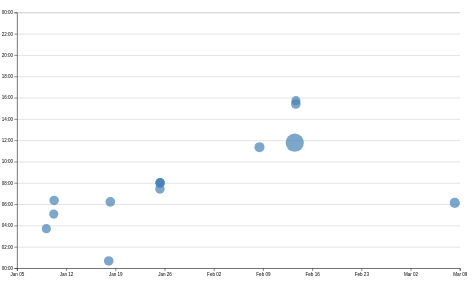
D3 v7 page, settled after 480 driven frames (8 s of simulated time); the page loaded 1 data file(s).


// ── ../global.js
// console.log('IT’S ALIVE!');

// let navLinks = $$("nav a")
// function $$(selector, context = document) {
//   return Array.from(context.querySelectorAll(selector));
// }
// let currentLink = navLinks.find(
//     (a) => a.host === location.host && a.pathname === location.pathname
//   );
// currentLink.classList.add('current');
// currentLink?.classList.add('current');


let pages = [
    { url: '', title: 'Home', target: '' },
    { url: 'projects/', title: 'Projects', target: '' },
    { url: 'contact/', title: 'Contact', target: '' },
    { url: 'meta/', title: 'Meta', target: '' },
    { url: 'resume/', title: 'Resume', target: '' },
    { url: 'https://github.com/calwilee/', title: 'Github', target: '_blank' },
    // add the rest of your pages here
  ];
let nav = document.createElement('nav');

document.body.prepend(nav);

for (let p of pages) {
    let url = p.url;
    let title = p.title;

    

    const ARE_WE_HOME = document.documentElement.classList.contains('home');
    url = !ARE_WE_HOME && !url.startsWith('http') ? '../' + url : url;

    let a = document.createElement('a');
    
    
    a.href = url;
    a.textContent = title;
    if (a.host === location.host && a.pathname === location.pathname) {
        a.classList.add('current');
    };
    if (a.host != location.host) {
        a.target = "_blank"
    };
    nav.append(a);

    
}

document.body.insertAdjacentHTML(
'afterbegin',
`
    <label class="color-scheme">
        Theme:
        <select>
            <option value="light dark">Automatic</option>
            <option value="light">Light</option>
            <option value="dark">Dark</option>
        </select>
    </label>`
);

let select =  document.querySelector('select');
if ("colorScheme" in localStorage){
    document.documentElement.style.setProperty('color-scheme', localStorage.colorScheme);
    select.value = localStorage.colorScheme;
};

select.addEventListener('input', function (event) {
    console.log('color scheme changed to', event.target.value);
    localStorage.colorScheme = event.target.value;
    document.documentElement.style.setProperty('color-scheme', event.target.value);
    

  });

  
export async function fetchJSON(url) {
    try {
        // Fetch the JSON file from the given URL
        const response = await fetch(url);
        console.log(response) 
        if (!response.ok) {
            throw new Error(`Failed to fetch projects: ${response.statusText}`);
        }
        const data = await response.json();
        return data; 
        


    } catch (error) {
        console.error('Error fetching or parsing JSON data:', error);
    }
        
}
export function renderProjects(project, containerElement, headingLevel = 'h2') {
    containerElement.innerHTML = '';
    for (let p of project) {
        const article = document.createElement('article');
        console.log(article);
        article.innerHTML = 
        `
        <${headingLevel}>${p.title}</${headingLevel}>
        <img src="${p.image}" alt="${p.title}">
        <div>${p.description}
        <div>${p.year}</div>

        </div>
        `;
        containerElement.appendChild(article);

    }
    



}

export async function fetchGitHubData(username) {
    // return statement here
    return fetchJSON(`https://api.github.com/users/${username}`);
    

}

// ── main.js
let selectedCommits = [];
let commitProgress = 100; // percentage of time for the slider
let filteredCommits = [];
let data = [];
let commits = [];
const width = 1000;
const height = 600;
let xScale;
let yScale;
let commitMaxTime;
let timeSlider;
let timeScale;
let itemsContainer;

// Function to update the display of the selected time
function updateTimeDisplay() {
  console.log(timeSlider.value)
  commitProgress = Number(timeSlider.value);
  commitMaxTime = timeScale.invert(commitProgress);
  selectedTime.textContent = commitMaxTime.toLocaleString();
  filterCommitsByTime(commitMaxTime);
  updateScatterplot(filteredCommits);
  updateFileDetails(); // Update file details after time update
}

// Function to filter commits by time
function filterCommitsByTime(commitMaxTime) {
  filteredCommits = commits.filter((commit) => commit.datetime <= commitMaxTime);
  console.log(filteredCommits)
  updateFileDetails(); // Update file details whenever commits are filtered
}

// Function to update file details
function updateFileDetails() {
  // Extract lines and files from the filtered commits
  let lines = filteredCommits.flatMap((d) => d.lines);
  let files = d3
    .groups(lines, (d) => d.file)
    .map(([name, lines]) => {
      return { name, lines };
    });
  files = d3.sort(files, (d) => -d.lines.length);


  // Clear previous file details
  d3.select('.files').selectAll('div').remove();

  // Create new file details
  let filesContainer = d3.select('.files').selectAll('div').data(files).enter().append('div');

  // Append file names and line count
  filesContainer.append('dt')
    .append('code')
    .html(d => `${d.name} <small>${d.lines.length} lines</small>`); // File name with line count
  let fileTypeColors = d3.scaleOrdinal(d3.schemeTableau10);

  // Append lines as individual divs inside the dd
  filesContainer.append('dd')
      .selectAll('div')
      .data(d => d.lines)
      .enter()
      .append('div')
      .attr('class', 'line')
      .style('background', d => fileTypeColors(d.type)); // Each line as a dot
}

async function loadData() {
  data = await d3.csv('loc.csv', (row) => ({
    ...row,
    line: Number(row.line),
    depth: Number(row.depth),
    length: Number(row.length),
    date: new Date(row.date + 'T00:00' + row.timezone),
    datetime: new Date(row.datetime),
  }));
  processCommits();
  displayStats();
}

document.addEventListener('DOMContentLoaded', async () => {
  timeSlider = document.getElementById('time-slider');
  console.log(timeSlider.value);

  await loadData();
  timeScale = d3.scaleTime([d3.min(commits, (d) => d.datetime), d3.max(commits, (d) => d.datetime)], [0, 100]);
  timeSlider.addEventListener('input', updateTimeDisplay);

  updateTimeDisplay(); // Update the time display after data is loaded

  updateScatterplot(commits); // Call with all commits on page load
  updateTooltipVisibility(false);
  brushSelector();
  lodeall();
  setupscrollthing();
});

// Create commit objects from raw data
function processCommits() {
  commits = d3
    .groups(data, (d) => d.commit)
    .map(([commit, lines]) => {
      let first = lines[0];
      let { author, date, time, timezone, datetime } = first;
      let ret = {
        id: commit,
        url: 'https://github.com/vis-society/lab-7/commit/' + commit,
        author,
        date,
        time,
        timezone,
        datetime,
        hourFrac: datetime.getHours() + datetime.getMinutes() / 60,
        totalLines: lines.length,
      };

      Object.defineProperty(ret, 'lines', {
        value: lines,
        writable: false,
        enumerable: true,
        configurable: false,
      });

      return ret;
    });
}

// Display stats (total commits, max lines, etc.)
function displayStats() {
  processCommits();

  const dl = d3.select('#stats').append('dl').attr('class', 'stats');

  dl.append('dt').html('Total <abbr title="Lines of code">LOC</abbr>');
  dl.append('dd').text(data.length);

  dl.append('dt').text('Total commits');
  dl.append('dd').text(commits.length);

  dl.append('dt').text('Maximum Lines of code edited in a commit');
  dl.append('dd').text(d3.max(commits, (c) => c.totalLines));

  dl.append('dt').text('Maximum Depth');
  dl.append('dd').text(d3.max(data, (d) => d.depth));

  dl.append('dt').text('Longest Line');
  dl.append('dd').text(d3.max(data, (d) => d.length));

  let daycount = d3.rollup(data, (d) => d.length, (d) => d.date.toLocaleDateString('en-US', { weekday: 'long' }));
  daycount = Array.from(daycount);
  dl.append('dt').text('Most Active Day');
  dl.append('dd').text(daycount[0][0]);
}

// Create scatterplot function
function updateScatterplot(filteredCommits) {
  d3.select('svg').remove(); // first clear the svg
  const svg = d3.select('#chart').append('svg').attr('viewBox', `0 0 ${width} ${height}`).style('overflow', 'visible');

  xScale = d3.scaleTime().domain(d3.extent(filteredCommits, (d) => d.datetime)).range([0, width]).nice();
  yScale = d3.scaleLinear().domain([0, 24]).range([height, 0]);

  const margin = { top: 10, right: 10, bottom: 30, left: 20 };
  const usableArea = {
    top: margin.top,
    right: width - margin.right,
    bottom: height - margin.bottom,
    left: margin.left,
    width: width - margin.left - margin.right,
    height: height - margin.top - margin.bottom,
  };
  const sortedCommits = d3.sort(filteredCommits, (d) => -d.totalLines);
  const [minLines, maxLines] = d3.extent(sortedCommits, (d) => d.totalLines);
  const rScale = d3.scaleSqrt().domain([minLines, maxLines]).range([10, 20]);

  xScale.range([usableArea.left, usableArea.right]);
  yScale.range([usableArea.bottom, usableArea.top]);

  const dots = svg.append('g').attr('class', 'dots');

  dots.selectAll('circle').remove();
  dots.selectAll('circle')
    .data(sortedCommits)
    .join('circle')
    .attr('cx', (d) => xScale(d.datetime))
    .attr('cy', (d) => yScale(d.hourFrac))
    .attr('r', (d) => rScale(d.totalLines))
    .style('fill-opacity', 0.7)
    .attr('fill', 'steelblue')
    .on('mouseenter', (event, d) => {
      d3.select(event.currentTarget).style('fill-opacity', 1);
      updateTooltipContent(d);
      updateTooltipVisibility(true);
      updateTooltipPosition(event);
    })
    .on('mouseleave', () => {
      d3.select(event.currentTarget).style('fill-opacity', 0.7);
      updateTooltipVisibility(false);
    })
    .on('mousemove', (event) => {
      updateTooltipPosition(event);
    });

  const gridlines = svg.append('g').attr('class', 'gridlines').attr('transform', `translate(${usableArea.left}, 0)`).style('stroke', 'lightgray').style('stroke-width', 0.5).style('opacity', 0.5);
  gridlines.call(d3.axisLeft(yScale).tickFormat('').tickSize(-usableArea.width));

  const xAxis = d3.axisBottom(xScale);
  const yAxis = d3.axisLeft(yScale).tickFormat((d) => String(d % 24).padStart(2, '0') + ':00');

  svg.append('g').attr('transform', `translate(0, ${usableArea.bottom})`).call(xAxis);
  svg.append('g').attr('transform', `translate(${usableArea.left}, 0)`).call(yAxis);
}

// Tooltip functionality
function updateTooltipContent(commit) {
  const link = document.getElementById('commit-link');
  const date = document.getElementById('commit-date');
  if (Object.keys(commit).length === 0) {
    link.href = '';
    link.textContent = '';
    date.textContent = '';
    return;
  }

  link.href = commit.url;
  link.textContent = commit.id;
  date.textContent = commit.datetime?.toLocaleString('en', {
    dateStyle: 'full',
  });
}

function updateTooltipVisibility(isVisible) {
  const tooltip = document.getElementById('commit-tooltip');
  tooltip.hidden = !isVisible;
}

function updateTooltipPosition(event) {
  const tooltip = document.getElementById('commit-tooltip');
  tooltip.style.left = `${event.clientX}px`;
  tooltip.style.top = `${event.clientY}px`;
}

// Brushing functionality
function brushSelector() {
  const svg = document.querySelector('svg');
  d3.select(svg).call(d3.brush().on('start brush end', brushed));
  d3.select(svg).selectAll('.dots, .overlay ~ *').raise();
}

function brushed(event) {
  selectedCommits = !event.selection
    ? []
    : commits.filter((commit) => {
        let min = { x: event.selection[0][0], y: event.selection[0][1] };
        let max = { x: event.selection[1][0], y: event.selection[1][1] };
        let x = xScale(commit.datetime);
        let y = yScale(commit.hourFrac);

        return x >= min.x && x <= max.x && y >= min.y && y <= max.y;
      });
  updateSelection();
  updateSelectionCount();
  updateLanguageBreakdown();
}

function isCommitSelected(commit) {
  return selectedCommits.includes(commit);
}

function updateSelection() {
  d3.selectAll('circle').classed('selected', (d) => isCommitSelected(d));
}

function updateSelectionCount() {
  const countElement = document.getElementById('selection-count');
  countElement.textContent = `${selectedCommits.length || 'No'} commits selected`;
}

function updateLanguageBreakdown() {
  const container = document.getElementById('language-breakdown');
  if (selectedCommits.length === 0) {
    container.innerHTML = '';
    return;
  }
  const lines = selectedCommits.flatMap((d) => d.lines);

  const breakdown = d3.rollup(lines, (v) => v.length, (d) => d.type);

  container.innerHTML = '';
  for (const [language, count] of breakdown) {
    const proportion = count / lines.length;
    const formatted = d3.format('.1~%')(proportion);

    container.innerHTML += `
      <dt>${language}</dt>
      <dd>${count} lines (${formatted})</dd>
    `;
  }
}


let NUM_ITEMS = 10; // Set based on your commit history
let ITEM_HEIGHT = 50; // You can adjust this
let VISIBLE_COUNT = 5; // Adjust as needed
let totalHeight = (NUM_ITEMS - 1) * ITEM_HEIGHT;
const scrollContainer = d3.select('scroll-container');
const spacer = d3.select('spacer');
spacer.style('height', `${totalHeight}px`);
scrollContainer.on('scroll', () => {
  const scrollTop = scrollContainer.property('scrollTop');
  let startIndex = Math.floor(scrollTop / ITEM_HEIGHT);
  startIndex = Math.max(0, Math.min(startIndex, commits.length - VISIBLE_COUNT));
  renderItems(startIndex);
});


function lodeall(){
  itemsContainer = d3.select('#items-container');

  itemsContainer.selectAll('div').remove();


  // Re-bind commit data to the container
  itemsContainer.selectAll('div')
    .data(commits)
    .enter()
    .append('div')
    .attr('class', 'item')
    .html((d) => {
      // Create narrative for each commit
      return `
        <p>
          On ${d.datetime.toLocaleString("en", { dateStyle: "full", timeStyle: "short" })}, I made
          <a href="${d.url}" target="_blank">
          'another commit'}
          </a>. I edited ${d.totalLines} lines across ${d3.rollups(d.lines, D => D.length, d => d.file).length} files.
          Then I looked over all I had made, and I saw that it was very good.
        </p>
      `;
    })
    .style('font-size', '13px')

}


function setupscrollthing() {
  const scrollContainer = d3.select('#scroll-container');
  scrollContainer.on('scroll', () => {
    ss = scrollContainer.node()
    const scrollTop = scrollContainer.property('scrollTop');
    const scrollLen = scrollContainer.property('scrollHeight') - scrollContainer.property('clientHeight');
    console.log(scrollTop,scrollLen);
    filteredCommits = scrollTop / scrollLen;
    let cutto = Math.floor(filteredCommits * (commits.length));
    updateScatterplot(commits.slice(0, cutto));
  });

}





### data: loc.csv
file, line, type, commit, author, date, time, timezone, datetime, depth, length
style.css, 1, css, db5ba973, calwilee, 2025-02-13, 07:44:24, -08:00, 2025-02-13T07:44:24-08:00, 0, 0
style.css, 2, css, e4c73750, calwilee, 2025-01-09, 22:22:58, -08:00, 2025-01-09T22:22:58-08:00, 0, 5
style.css, 3, css, e4c73750, calwilee, 2025-01-09, 22:22:58, -08:00, 2025-01-09T22:22:58-08:00, 0, 44
style.css, 4, css, e4c73750, calwilee, 2025-01-09, 22:22:58, -08:00, 2025-01-09T22:22:58-08:00, 0, 43
style.css, 5, css, e4c73750, calwilee, 2025-01-09, 22:22:58, -08:00, 2025-01-09T22:22:58-08:00, 0, 1
style.css, 6, css, e4c73750, calwilee, 2025-01-09, 22:22:58, -08:00, 2025-01-09T22:22:58-08:00, 0, 24
style.css, 7, css, 245ad1c9, calwilee, 2025-01-17, 16:41:28, -08:00, 2025-01-17T16:41:28-08:00, 0, 16
style.css, 8, css, 245ad1c9, calwilee, 2025-01-17, 16:41:28, -08:00, 2025-01-17T16:41:28-08:00, 0, 19
style.css, 9, css, 245ad1c9, calwilee, 2025-01-17, 16:41:28, -08:00, 2025-01-17T16:41:28-08:00, 0, 43
style.css, 10, css, 245ad1c9, calwilee, 2025-01-17, 16:41:28, -08:00, 2025-01-17T16:41:28-08:00, 0, 0
style.css, 11, css, 245ad1c9, calwilee, 2025-01-17, 16:41:28, -08:00, 2025-01-17T16:41:28-08:00, 0, 0
style.css, 12, css, 245ad1c9, calwilee, 2025-01-17, 16:41:28, -08:00, 2025-01-17T16:41:28-08:00, 0, 4
style.css, 13, css, 245ad1c9, calwilee, 2025-01-17, 16:41:28, -08:00, 2025-01-17T16:41:28-08:00, 0, 13
style.css, 14, css, 245ad1c9, calwilee, 2025-01-17, 16:41:28, -08:00, 2025-01-17T16:41:28-08:00, 0, 18
style.css, 15, css, 245ad1c9, calwilee, 2025-01-17, 16:41:28, -08:00, 2025-01-17T16:41:28-08:00, 0, 0
style.css, 16, css, 245ad1c9, calwilee, 2025-01-17, 16:41:28, -08:00, 2025-01-17T16:41:28-08:00, 0, 18
style.css, 17, css, 245ad1c9, calwilee, 2025-01-17, 16:41:28, -08:00, 2025-01-17T16:41:28-08:00, 0, 24
style.css, 18, css, 245ad1c9, calwilee, 2025-01-17, 16:41:28, -08:00, 2025-01-17T16:41:28-08:00, 0, 26
style.css, 19, css, 4f2bde1b, calwilee, 2025-01-24, 23:59:33, -08:00, 2025-01-24T23:59:33-08:00, 0, 40
style.css, 20, css, 245ad1c9, calwilee, 2025-01-17, 16:41:28, -08:00, 2025-01-17T16:41:28-08:00, 0, 1
style.css, 21, css, 245ad1c9, calwilee, 2025-01-17, 16:41:28, -08:00, 2025-01-17T16:41:28-08:00, 0, 0
style.css, 22, css, 245ad1c9, calwilee, 2025-01-17, 16:41:28, -08:00, 2025-01-17T16:41:28-08:00, 0, 21
style.css, 23, css, 245ad1c9, calwilee, 2025-01-17, 16:41:28, -08:00, 2025-01-17T16:41:28-08:00, 0, 14
style.css, 24, css, 245ad1c9, calwilee, 2025-01-17, 16:41:28, -08:00, 2025-01-17T16:41:28-08:00, 0, 13
style.css, 25, css, 245ad1c9, calwilee, 2025-01-17, 16:41:28, -08:00, 2025-01-17T16:41:28-08:00, 0, 6
style.css, 26, css, 245ad1c9, calwilee, 2025-01-17, 16:41:28, -08:00, 2025-01-17T16:41:28-08:00, 0, 7
style.css, 27, css, 4f2bde1b, calwilee, 2025-01-24, 23:59:33, -08:00, 2025-01-24T23:59:33-08:00, 0, 70
style.css, 28, css, 245ad1c9, calwilee, 2025-01-17, 16:41:28, -08:00, 2025-01-17T16:41:28-08:00, 0, 26
style.css, 29, css, 245ad1c9, calwilee, 2025-01-17, 16:41:28, -08:00, 2025-01-17T16:41:28-08:00, 0, 26
style.css, 30, css, 245ad1c9, calwilee, 2025-01-17, 16:41:28, -08:00, 2025-01-17T16:41:28-08:00, 0, 40
style.css, 31, css, 245ad1c9, calwilee, 2025-01-17, 16:41:28, -08:00, 2025-01-17T16:41:28-08:00, 0, 19
style.css, 32, css, 245ad1c9, calwilee, 2025-01-17, 16:41:28, -08:00, 2025-01-17T16:41:28-08:00, 0, 0
style.css, 33, css, 245ad1c9, calwilee, 2025-01-17, 16:41:28, -08:00, 2025-01-17T16:41:28-08:00, 0, 0
style.css, 34, css, 245ad1c9, calwilee, 2025-01-17, 16:41:28, -08:00, 2025-01-17T16:41:28-08:00, 0, 0
style.css, 35, css, 245ad1c9, calwilee, 2025-01-17, 16:41:28, -08:00, 2025-01-17T16:41:28-08:00, 0, 0
style.css, 36, css, 245ad1c9, calwilee, 2025-01-17, 16:41:28, -08:00, 2025-01-17T16:41:28-08:00, 0, 0
style.css, 37, css, 245ad1c9, calwilee, 2025-01-17, 16:41:28, -08:00, 2025-01-17T16:41:28-08:00, 0, 8
style.css, 38, css, 245ad1c9, calwilee, 2025-01-17, 16:41:28, -08:00, 2025-01-17T16:41:28-08:00, 0, 17
style.css, 39, css, 245ad1c9, calwilee, 2025-01-17, 16:41:28, -08:00, 2025-01-17T16:41:28-08:00, 0, 26
style.css, 40, css, 245ad1c9, calwilee, 2025-01-17, 16:41:28, -08:00, 2025-01-17T16:41:28-08:00, 0, 26
style.css, 41, css, 245ad1c9, calwilee, 2025-01-17, 16:41:28, -08:00, 2025-01-17T16:41:28-08:00, 0, 38
style.css, 42, css, 245ad1c9, calwilee, 2025-01-17, 16:41:28, -08:00, 2025-01-17T16:41:28-08:00, 0, 19
style.css, 43, css, 245ad1c9, calwilee, 2025-01-17, 16:41:28, -08:00, 2025-01-17T16:41:28-08:00, 0, 0
style.css, 44, css, 245ad1c9, calwilee, 2025-01-17, 16:41:28, -08:00, 2025-01-17T16:41:28-08:00, 0, 0
style.css, 45, css, 245ad1c9, calwilee, 2025-01-17, 16:41:28, -08:00, 2025-01-17T16:41:28-08:00, 0, 0
style.css, 46, css, 245ad1c9, calwilee, 2025-01-17, 16:41:28, -08:00, 2025-01-17T16:41:28-08:00, 0, 0
style.css, 47, css, 245ad1c9, calwilee, 2025-01-17, 16:41:28, -08:00, 2025-01-17T16:41:28-08:00, 0, 4
style.css, 48, css, 245ad1c9, calwilee, 2025-01-17, 16:41:28, -08:00, 2025-01-17T16:41:28-08:00, 0, 13
style.css, 49, css, 245ad1c9, calwilee, 2025-01-17, 16:41:28, -08:00, 2025-01-17T16:41:28-08:00, 0, 31
style.css, 50, css, 245ad1c9, calwilee, 2025-01-17, 16:41:28, -08:00, 2025-01-17T16:41:28-08:00, 0, 8
style.css, 51, css, 245ad1c9, calwilee, 2025-01-17, 16:41:28, -08:00, 2025-01-17T16:41:28-08:00, 0, 5
style.css, 52, css, 245ad1c9, calwilee, 2025-01-17, 16:41:28, -08:00, 2025-01-17T16:41:28-08:00, 0, 13
style.css, 53, css, 245ad1c9, calwilee, 2025-01-17, 16:41:28, -08:00, 2025-01-17T16:41:28-08:00, 0, 30
style.css, 54, css, 245ad1c9, calwilee, 2025-01-17, 16:41:28, -08:00, 2025-01-17T16:41:28-08:00, 0, 19
style.css, 55, css, 245ad1c9, calwilee, 2025-01-17, 16:41:28, -08:00, 2025-01-17T16:41:28-08:00, 0, 1
style.css, 56, css, 245ad1c9, calwilee, 2025-01-17, 16:41:28, -08:00, 2025-01-17T16:41:28-08:00, 0, 6
style.css, 57, css, 245ad1c9, calwilee, 2025-01-17, 16:41:28, -08:00, 2025-01-17T16:41:28-08:00, 0, 19
style.css, 58, css, 245ad1c9, calwilee, 2025-01-17, 16:41:28, -08:00, 2025-01-17T16:41:28-08:00, 0, 0
style.css, 59, css, 245ad1c9, calwilee, 2025-01-17, 16:41:28, -08:00, 2025-01-17T16:41:28-08:00, 0, 0
… [head cut at 6 KiB]